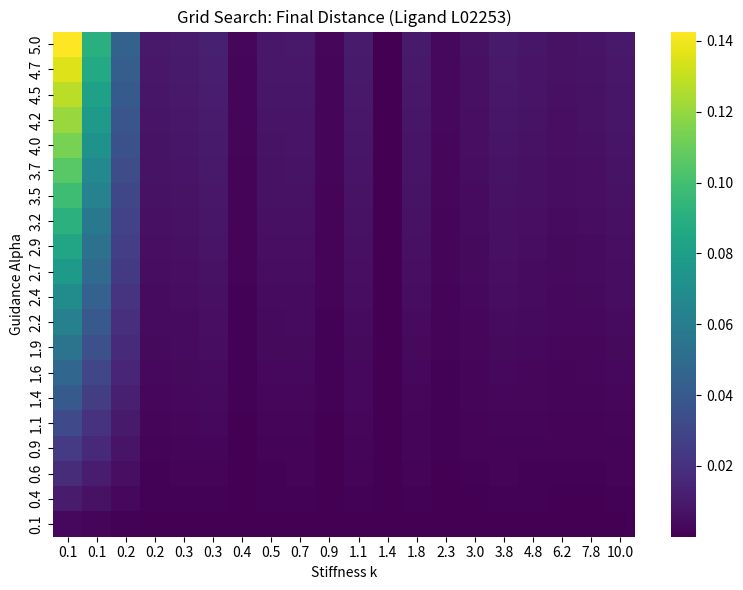
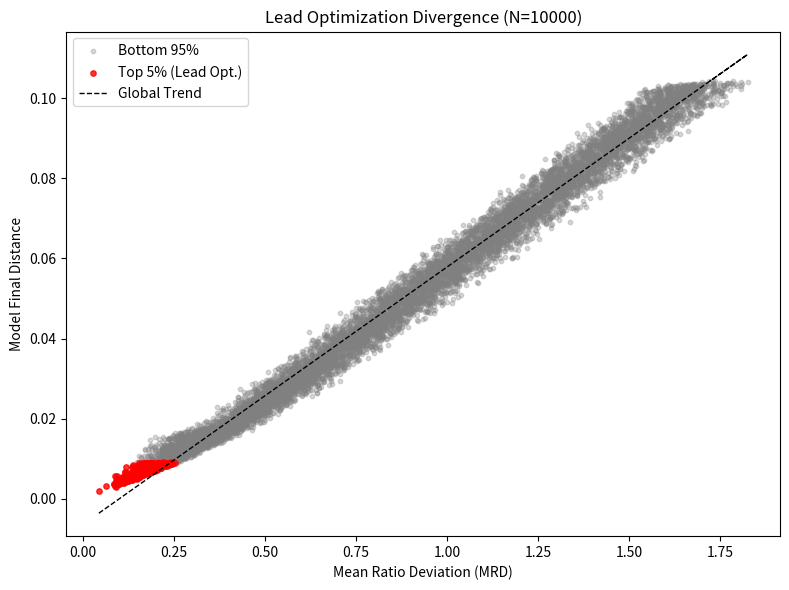
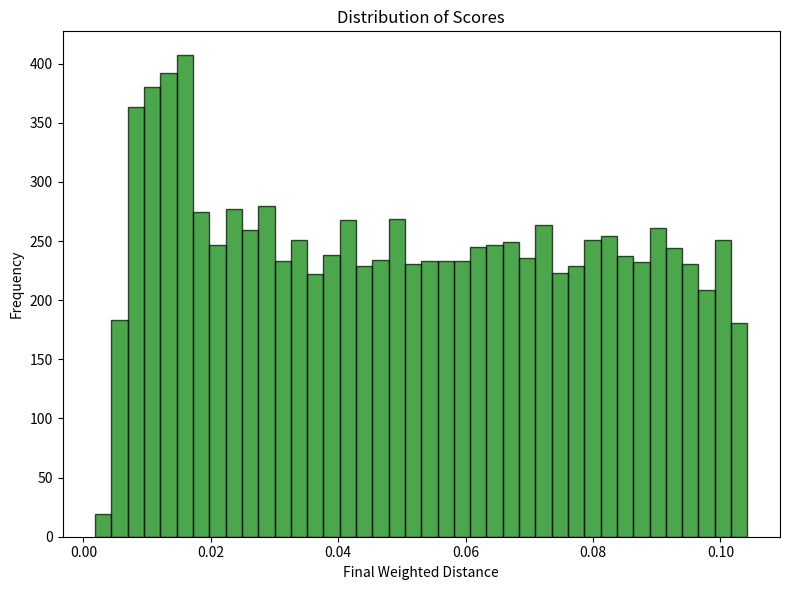
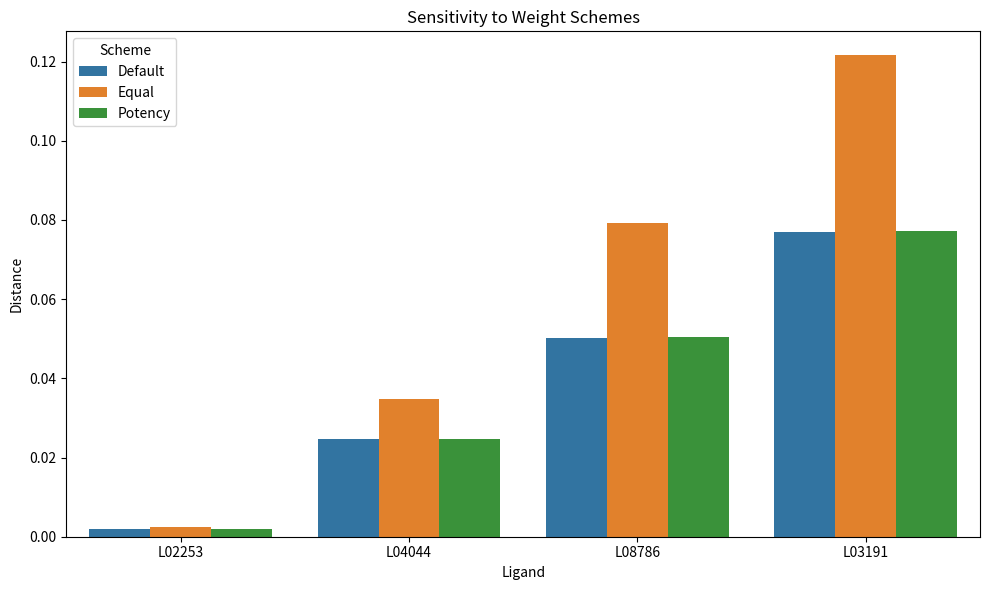

The matplotlib source for these figures, in order:
import numpy as np
import pandas as pd
from dataclasses import dataclass

# --- 1. Definicja Solvera (Model Fizyczny) ---
@dataclass
class PhysicsParams:
    m: float = 1.0      # Masa
    c: float = 0.8      # Tłumienie
    k: float = 1.2      # Sztywność
    
    def damping_ratio(self) -> float:
        return self.c / (2 * np.sqrt(self.m * self.k))

class VectorizedLigandSolver:
    DTYPE = np.float64
    
    def __init__(self, target_vector, weights, params=None, guidance_alpha=1.0):
        self.target_vector = np.asarray(target_vector, dtype=self.DTYPE)
        self.weights = np.asarray(weights, dtype=self.DTYPE)
        self.guidance_alpha = float(guidance_alpha)
        self.params = params if params is not None else PhysicsParams()
    
    def normalize_library(self, ligand_matrix):
        ligand_matrix = np.asarray(ligand_matrix, dtype=self.DTYPE)
        # Zabezpieczenie przed dzieleniem przez zero
        target_safe = np.maximum(np.abs(self.target_vector), 1e-12)
        normalized_ratios = ligand_matrix / target_safe
        valid_mask = np.ones(ligand_matrix.shape[0], dtype=bool)
        return normalized_ratios, valid_mask
    
    def rank_ligands(self, ligand_matrix, **solver_kwargs):
        normalized_ratios, valid_mask = self.normalize_library(ligand_matrix)
        valid_indices = np.where(valid_mask)[0]
        valid_ratios = normalized_ratios[valid_mask]
        
        # Parametry czasu
        max_time = solver_kwargs.get('max_time', 10.0)
        num_points = solver_kwargs.get('num_points', 200)
        time_points = np.linspace(0, max_time, num_points, dtype=self.DTYPE)
        
        # Parametry fizyczne
        zeta = self.params.damping_ratio()
        ω_n = np.sqrt(self.params.k / self.params.m)
        
        # Obliczenie obwiedni f(t) - analityczne rozwiązanie ODE
        if zeta < 1.0:
            σ = zeta * ω_n
            ω_d = ω_n * np.sqrt(1 - zeta**2)
            f_t = np.exp(-σ * time_points) * (np.cos(ω_d * time_points) + (σ/ω_d) * np.sin(ω_d * time_points))
        elif np.isclose(zeta, 1.0):
            f_t = (1 + ω_n * time_points) * np.exp(-ω_n * time_points)
        else:
            term = np.sqrt(zeta**2 - 1.0)
            r1 = -ω_n * (zeta - term)
            r2 = -ω_n * (zeta + term)
            f_t = (r2 * np.exp(r1 * time_points) - r1 * np.exp(r2 * time_points)) / (r2 - r1)
            
        # Bezpieczna amplituda
        F_t = np.maximum(f_t ** 2, 0.0)
        f_t_safe = np.sqrt(F_t)
        
        # Obliczenie metryk
        diff = (valid_ratios - 1.0)
        A_vals = self.guidance_alpha ** 2 * np.sum(self.weights * (diff ** 2), axis=1)
        sqrt_A = np.sqrt(A_vals)
        
        final_dist_vals = sqrt_A * f_t_safe[-1]
        
        # Tworzenie DataFrame z wynikami
        metrics = pd.DataFrame({
            "Final_Distance": final_dist_vals,
            "Original_Index": valid_indices
        })
        
        # Sortowanie i Ranking
        metrics_sorted = metrics.sort_values("Final_Distance", ascending=True).reset_index(drop=True)
        metrics_sorted["Rank"] = np.arange(1, len(metrics_sorted) + 1)
        
        return {
            "metrics": metrics_sorted,
            "ligand_matrix": ligand_matrix[valid_mask]
        }

# --- 2. Generowanie Danych (N=10,000) ---
print("Generowanie danych syntetycznych...")
np.random.seed(42) # Klucz do powtarzalności wyników
N_LIGANDS = 10000

pIC50 = np.random.uniform(4.0, 8.0, N_LIGANDS)
Selectivity = np.random.uniform(20, 200, N_LIGANDS)
LogP = np.random.uniform(1.0, 4.0, N_LIGANDS)
MW = np.random.uniform(300, 400, N_LIGANDS)
TPSA = np.random.uniform(50, 120, N_LIGANDS)
CLint = np.random.uniform(0.005, 0.1, N_LIGANDS)

ligand_ids = [f"L{i:05d}" for i in range(1, N_LIGANDS + 1)]

# DataFrame bazowy
df_data = pd.DataFrame({
    'Ligand_ID': ligand_ids,
    'pIC50': pIC50,
    'Selectivity': Selectivity,
    'logP': LogP,
    'MW': MW,
    'TPSA': TPSA,
    'CLint': CLint
})

# --- 3. Uruchomienie Obliczeń ---
print("Uruchamianie solvera Information Force...")
ligand_matrix = np.column_stack([
    pIC50, Selectivity, LogP, MW/100.0, TPSA/100.0, CLint*10.0
])

target_vector = np.array([7.0, 150.0, 2.8, 3.5, 0.9, 0.1])
weights = np.array([1.0, 1.0, 0.5, 0.3, 0.5, 0.4])

solver = VectorizedLigandSolver(target_vector, weights)
results = solver.rank_ligands(ligand_matrix)
metrics = results['metrics']

# --- 4. Obliczenie Heurystyki (MRD) ---
normalized, _ = solver.normalize_library(ligand_matrix)
mrd_all = np.mean(np.abs(normalized - 1.0), axis=1)

# --- 5. Scalanie Wyników ---
# Dopasowanie wyników z powrotem do oryginalnych ID ligandów
metrics_aligned = metrics.set_index('Original_Index').sort_index()

df_final = df_data.copy()
df_final['MRD'] = mrd_all
df_final['Final_Distance'] = metrics_aligned['Final_Distance']
df_final['Rank'] = metrics_aligned['Rank']

# --- 6. Zapis do CSV ---
output_filename = 'ligands_10k_supplementary.csv'
df_final.to_csv(output_filename, index=False, sep=',')

print(f"Sukces! Plik '{output_filename}' został wygenerowany.")
print(f"Zawiera {len(df_final)} wierszy.")
print("Pierwsze 5 wierszy:")
print(df_final.head())
import matplotlib.pyplot as plt
import seaborn as sns

print("\nGenerowanie wykresów...")

# --- 7. Figure 1: Heatmap (Parameter Sensitivity) ---
# Analiza dla najlepszego liganda (Rank 1)
best_idx = metrics_aligned[metrics_aligned['Rank'] == 1].index[0]
ratios, _ = solver.normalize_library(ligand_matrix)
best_ligand_ratios = ratios[best_idx:best_idx+1]

# Siatka parametrów
alphas = np.linspace(0.1, 5.0, 20)
ks = np.logspace(-1, 1, 20)
dist_grid = np.zeros((len(alphas), len(ks)))

# Prekalkulacja stałej części energii
diff = best_ligand_ratios - 1.0
A_base = np.sum(weights * (diff**2))

for i, a in enumerate(alphas):
    for j, k_val in enumerate(ks):
        # Parametry fizyczne dla danego punktu siatki
        p = PhysicsParams(k=k_val)
        zeta = p.damping_ratio()
        wn = np.sqrt(k_val/1.0)
        t = 10.0
        
        # Obliczenie f(t) w punkcie t=10
        if zeta < 1.0:
            sigma = zeta * wn
            wd = wn * np.sqrt(1 - zeta**2)
            ft = np.exp(-sigma * t) * (np.cos(wd * t) + (sigma/wd) * np.sin(wd * t))
        elif np.isclose(zeta, 1.0):
            ft = (1 + wn * t) * np.exp(-wn * t)
        else:
            term = np.sqrt(zeta**2 - 1.0)
            r1 = -wn * (zeta - term)
            r2 = -wn * (zeta + term)
            ft = (r2 * np.exp(r1 * t) - r1 * np.exp(r2 * t)) / (r2 - r1)
        
        f_safe = np.sqrt(max(ft**2, 0))
        dist_grid[i, j] = a * np.sqrt(A_base) * f_safe

plt.figure(figsize=(8, 6))
sns.heatmap(dist_grid, xticklabels=np.round(ks, 1), yticklabels=np.round(alphas, 1), cmap='viridis')
plt.xlabel('Stiffness k')
plt.ylabel('Guidance Alpha')
plt.title(f'Grid Search: Final Distance (Ligand {df_data.iloc[best_idx]["Ligand_ID"]})')
plt.gca().invert_yaxis()
plt.tight_layout()
plt.savefig('fig1_heatmap.png', dpi=300)
plt.close()
print(" - Wygenerowano fig1_heatmap.png")

# --- 8. Figure 2: Scatter Plot (Top 5% Analysis) ---
# Definicja Top 5%
n_top = int(N_LIGANDS * 0.05)
metrics_sorted = metrics.sort_values("Final_Distance")
top_5_mask = metrics_sorted.index[:n_top]

# Pobranie danych do wykresu
mrd_sorted = df_final.loc[metrics_sorted['Original_Index'], 'MRD'].values
dist_sorted = metrics_sorted['Final_Distance'].values

plt.figure(figsize=(8, 6))
# Rysuj wszystkie (szare)
plt.scatter(mrd_sorted[n_top:], dist_sorted[n_top:], alpha=0.3, c='gray', s=10, label='Bottom 95%')
# Rysuj Top 5% (czerwone)
plt.scatter(mrd_sorted[:n_top], dist_sorted[:n_top], alpha=0.8, c='red', s=15, label='Top 5% (Lead Opt.)')

# Linia trendu dla całości
m, b = np.polyfit(mrd_sorted, dist_sorted, 1)
plt.plot(mrd_sorted, m*mrd_sorted + b, 'k--', lw=1, label=f'Global Trend')

plt.xlabel('Mean Ratio Deviation (MRD)')
plt.ylabel('Model Final Distance')
plt.title(f'Lead Optimization Divergence (N={N_LIGANDS})')
plt.legend()
plt.tight_layout()
plt.savefig('top5_analysis.png', dpi=300)
plt.close()
print(" - Wygenerowano top5_analysis.png")

# --- 9. Figure 3: Histogram ---
plt.figure(figsize=(8, 6))
plt.hist(df_final['Final_Distance'], bins=40, color='green', alpha=0.7, edgecolor='black')
plt.xlabel('Final Weighted Distance')
plt.ylabel('Frequency')
plt.title('Distribution of Scores')
plt.tight_layout()
plt.savefig('fig3_hist.png', dpi=300)
plt.close()
print(" - Wygenerowano fig3_hist.png")

# --- 10. Figure 4: Weight Sensitivity ---
# Wybór reprezentatywnych ligandów (Top 1, Rank 2500, 5000, 7500)
indices_to_test = [0, 2499, 4999, 7499]
sel_orig_indices = metrics_sorted.iloc[indices_to_test]['Original_Index'].values
sel_ligand_ids = df_data.iloc[sel_orig_indices]['Ligand_ID'].values

w_schemes = {
    'Default': np.array([1.0, 1.0, 0.5, 0.3, 0.5, 0.4]),
    'Equal': np.ones(6),
    'Potency': np.array([2.0, 1.0, 0.5, 0.3, 0.5, 0.4])
}

res_sensitivity = []
sub_matrix = ligand_matrix[sel_orig_indices]

# Pętla po schematach wag
for name, w in w_schemes.items():
    s_temp = VectorizedLigandSolver(target_vector, w)
    norm_temp, _ = s_temp.normalize_library(sub_matrix)
    diff_temp = norm_temp - 1.0
    A_temp = np.sum(w * diff_temp**2, axis=1) # alpha=1
    
    # Obliczenie f(t) dla domyślnych parametrów (k=1.2, m=1, c=0.8)
    # (Używamy wartości z pętli głównej lub przeliczamy raz jeszcze dla pewności)
    wn = np.sqrt(1.2); z = 0.8/(2*wn); sigma=z*wn; wd=wn*np.sqrt(1-z**2)
    ft_val = np.exp(-sigma*10)*(np.cos(wd*10)+(sigma/wd)*np.sin(wd*10))
    ft_safe = np.sqrt(max(ft_val**2, 0))
    
    dists = np.sqrt(A_temp) * ft_safe
    
    for i, dist in enumerate(dists):
        res_sensitivity.append({
            'Ligand': sel_ligand_ids[i],
            'Scheme': name,
            'Distance': dist
        })

df_sens = pd.DataFrame(res_sensitivity)

plt.figure(figsize=(10, 6))
sns.barplot(data=df_sens, x='Ligand', y='Distance', hue='Scheme')
plt.title('Sensitivity to Weight Schemes')
plt.tight_layout()
plt.savefig('fig4_sensitivity.png', dpi=300)
plt.close()
print(" - Wygenerowano fig4_sensitivity.png")
print("\nGotowe! Wszystkie pliki zostały utworzone.")
